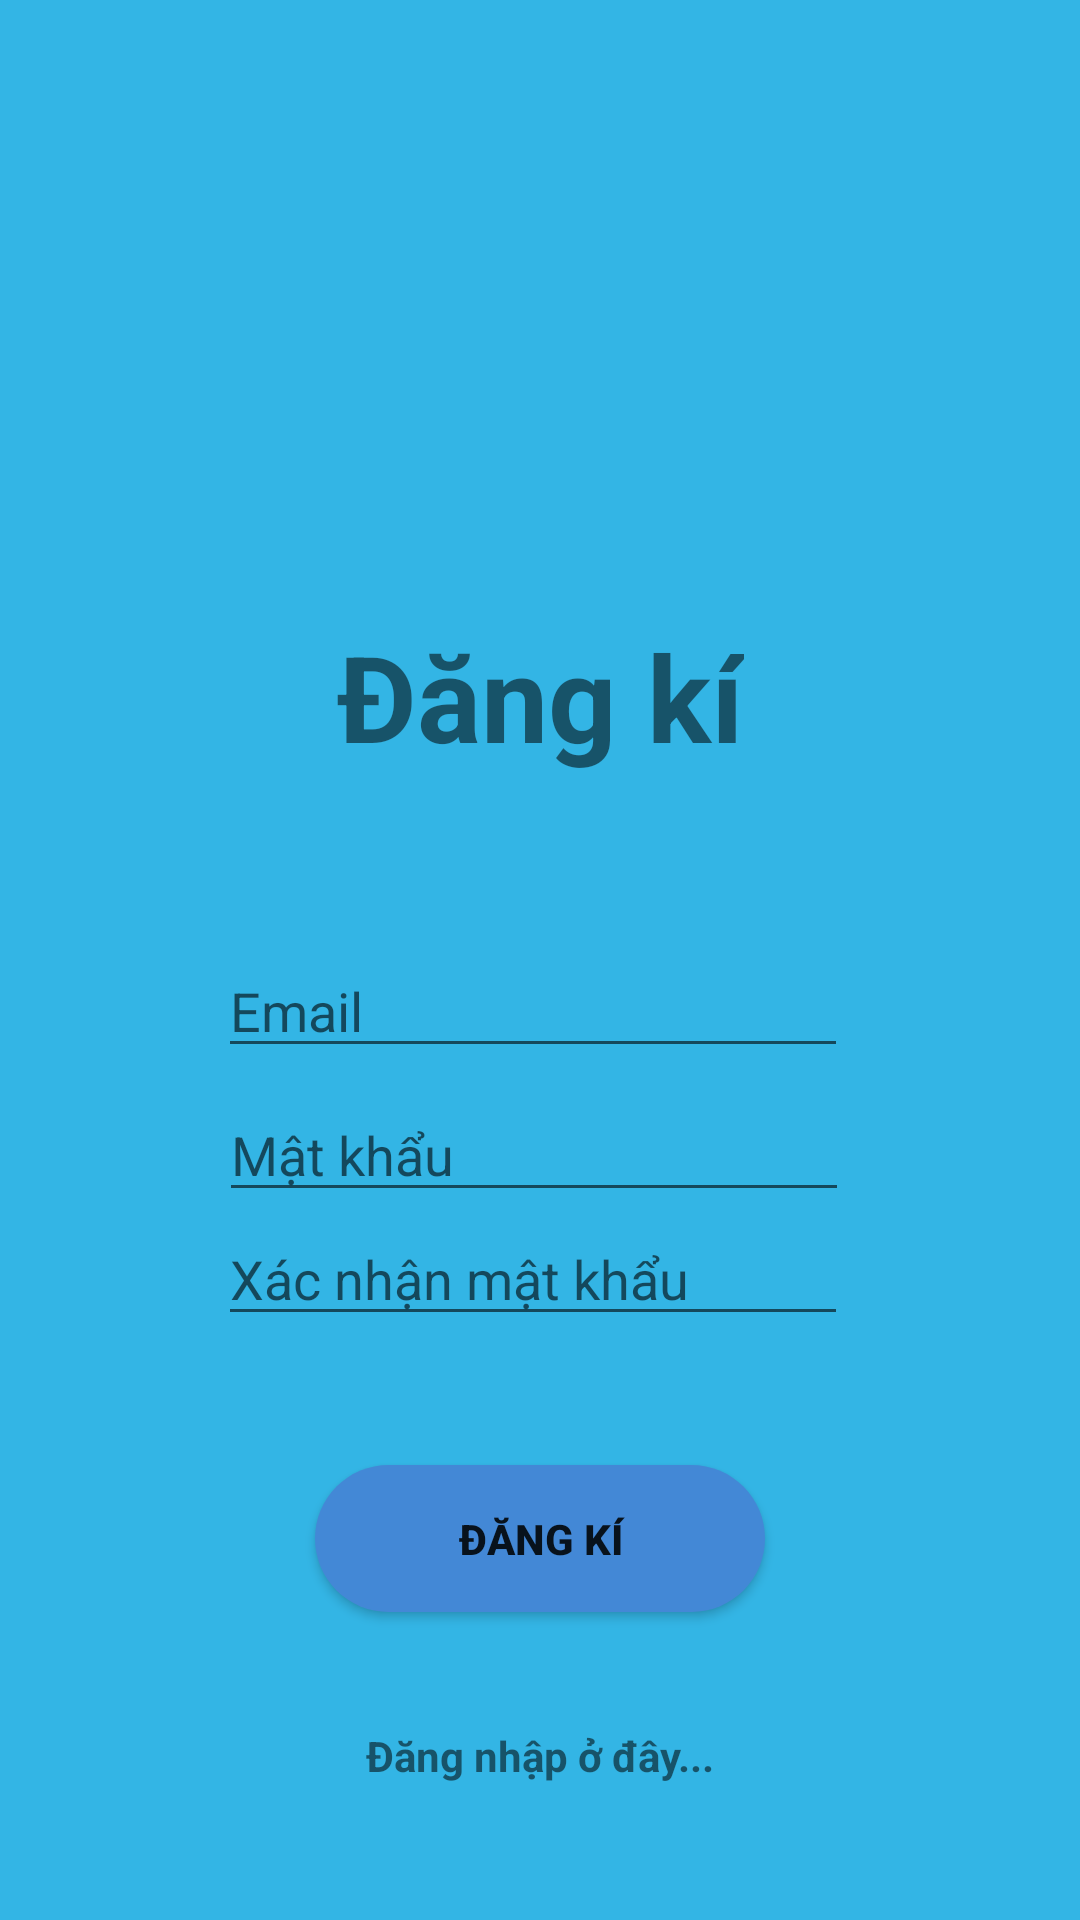

Android layout source for this screen:
<!-- AndroidManifest.xml: application theme Theme.DangNhapFireBase -->
<!-- res/layout/activity_dang_ki.xml -->
<?xml version="1.0" encoding="utf-8"?>
<androidx.constraintlayout.widget.ConstraintLayout xmlns:android="http://schemas.android.com/apk/res/android"
    xmlns:app="http://schemas.android.com/apk/res-auto"
    xmlns:tools="http://schemas.android.com/tools"
    android:layout_width="match_parent"
    android:layout_height="match_parent"
    android:background="@android:color/holo_blue_light"
    tools:context=".MainActivity">


    <ImageView
        android:id="@+id/imageView"
        android:layout_width="150dp"
        android:layout_height="150dp"
        app:layout_constraintBottom_toBottomOf="parent"
        app:layout_constraintEnd_toEndOf="parent"
        app:layout_constraintStart_toStartOf="parent"
        app:layout_constraintTop_toTopOf="parent"
        app:layout_constraintVertical_bias="0.07999998"
        app:srcCompat="@drawable/facebook" />

    <TextView
        android:id="@+id/textView"
        android:layout_width="wrap_content"
        android:layout_height="wrap_content"
        android:text="Đăng kí"
        android:textSize="40dp"
        android:textStyle="bold"
        app:layout_constraintBottom_toBottomOf="parent"
        app:layout_constraintEnd_toEndOf="parent"
        app:layout_constraintStart_toStartOf="parent"
        app:layout_constraintTop_toTopOf="parent"
        app:layout_constraintVertical_bias="0.35000002" />

    <EditText
        android:id="@+id/editTextTextPersonName2"
        android:layout_width="wrap_content"
        android:layout_height="wrap_content"
        android:ems="10"
        android:inputType="textPersonName"
        android:hint="Mật khẩu"
        app:layout_constraintBottom_toBottomOf="parent"
        app:layout_constraintEnd_toEndOf="parent"
        app:layout_constraintHorizontal_bias="0.486"
        app:layout_constraintStart_toStartOf="parent"
        app:layout_constraintTop_toTopOf="parent"
        app:layout_constraintVertical_bias="0.606" />

    <EditText
        android:id="@+id/editTextTextPersonName3"
        android:layout_width="wrap_content"
        android:layout_height="wrap_content"
        android:ems="10"
        android:inputType="textPersonName"
        android:hint="Xác nhận mật khẩu"
        app:layout_constraintBottom_toBottomOf="parent"
        app:layout_constraintEnd_toEndOf="parent"
        app:layout_constraintHorizontal_bias="0.485"
        app:layout_constraintStart_toStartOf="parent"
        app:layout_constraintTop_toBottomOf="@+id/editTextTextPersonName2"
        app:layout_constraintVertical_bias="0.0" />

    <TextView
        android:id="@+id/dangNhap"
        android:layout_width="wrap_content"
        android:layout_height="wrap_content"
        android:text="Đăng nhập ở đây..."
        android:textSize="14dp"
        android:textStyle="bold"
        app:layout_constraintBottom_toBottomOf="parent"
        app:layout_constraintEnd_toEndOf="parent"
        app:layout_constraintStart_toStartOf="parent"
        app:layout_constraintTop_toBottomOf="@+id/button"
        app:layout_constraintVertical_bias="0.45999998" />

    <Button
        android:id="@+id/button"
        android:layout_width="150dp"
        android:layout_height="wrap_content"
        android:layout_marginBottom="60dp"
        android:background="@drawable/button"
        android:text="Đăng kí"
        android:textStyle="bold"
        app:layout_constraintBottom_toBottomOf="parent"
        app:layout_constraintEnd_toEndOf="parent"
        app:layout_constraintStart_toStartOf="parent"
        app:layout_constraintTop_toBottomOf="@+id/editTextTextPersonName3" />

    <EditText
        android:id="@+id/editTextTextPersonName5"
        android:layout_width="wrap_content"
        android:layout_height="wrap_content"
        android:ems="10"
        android:inputType="textPersonName"
        android:hint="Email"
        app:layout_constraintBottom_toBottomOf="parent"
        app:layout_constraintEnd_toEndOf="parent"
        app:layout_constraintHorizontal_bias="0.485"
        app:layout_constraintStart_toStartOf="parent"
        app:layout_constraintTop_toBottomOf="@+id/textView"
        app:layout_constraintVertical_bias="0.165" />

</androidx.constraintlayout.widget.ConstraintLayout>
<!-- resources referenced by this layout -->
<resources>
  <!-- drawable button (drawable) -->
  <?xml version="1.0" encoding="utf-8"?>
  <shape xmlns:android="http://schemas.android.com/apk/res/android">
      <gradient android:angle="45"
          android:startColor="#4388d6"
          android:endColor="#4388d6"
          />
      <corners android:radius="45dp"/>
      <padding android:bottom="15dp"
          android:left="15dp"
          android:right="15dp"
          android:top="15dp"/>
  </shape>
  <style name="Theme.DangNhapFireBase" parent="Theme.AppCompat.Light.DarkActionBar">
          
          <item name="colorPrimary">@color/purple_500</item>
          <item name="colorPrimaryVariant">@color/purple_700</item>
          <item name="colorOnPrimary">@color/white</item>
          
          <item name="colorSecondary">@color/teal_200</item>
          <item name="colorSecondaryVariant">@color/teal_700</item>
          <item name="colorOnSecondary">@color/black</item>
          
          <item name="android:statusBarColor" tools:targetApi="l">?attr/colorPrimaryVariant</item>
          
          <item name="windowNoTitle">true</item>
      </style>
  <!-- not gathered from this repository: default colours our renderer supplied (Android Studio template values) -->
  <color name="purple_500">#FF6200EE</color>
  <color name="purple_700">#FF3700B3</color>
  <color name="teal_200">#FF03DAC5</color>
  <color name="teal_700">#FF018786</color>
  <color name="black">#FF000000</color>
  <color name="white">#FFFFFFFF</color>
</resources>
